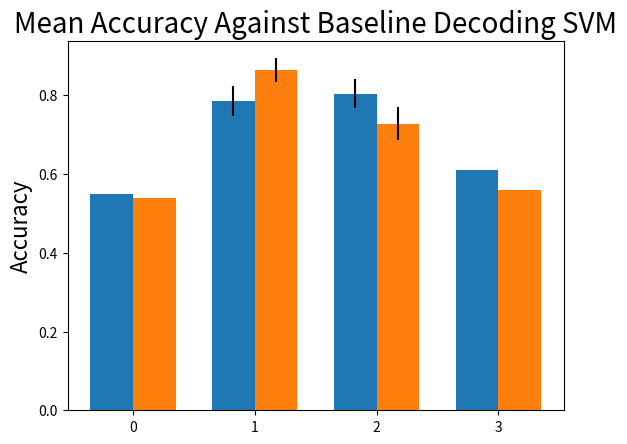

Reproduce this figure in Python. (Note: this script raises an exception after producing the figure.)
# General
import random

# Data manipulation
import scipy.io
import numpy as np

# Visualization
import matplotlib.pyplot as plt

def make_bar_plot(data1,conf1,data2,conf2,title):

    # Static data
    classes = ['Unconscious', 'Pre-ROC']

    ind = np.arange(len(data1))  # the x locations for the groups
    width = 0.35  # the width of the bars

    fig, ax = plt.subplots()
    rects1 = ax.bar(ind - width/2, data1, width, label='wPLI', yerr=conf1)
    rects2 = ax.bar(ind + width/2, data2, width, label='AEC', yerr=conf2)

    # Add some text for labels, title and custom x-axis tick labels, etc.
    ax.set_ylabel('Accuracy', fontsize=16)
    ax.set_title(title , fontsize=20)
    ax.set_xticks(ind)
    ax.set_xticklabels(classes,fontsize=18)
    ax.tick_params(labelsize=18)
    ax.set_ylim([0,1])
    ax.legend(fontsize=14)

    fig.tight_layout()
    plt.show()

# data for Linear SVM with C=0.5
mean_acc_wpli = [0.5505, 0.7849, 0.8041, 0.6098]
conf_acc_wpli = [0, (0.8116 - 0.7354)/2, (0.8241-0.7515)/2, 0]
mean_acc_aec = [0.5394, 0.8641, 0.7276, 0.5602]
conf_acc_aec = [0, (0.8966 - 0.8367)/2, (0.7535 - 0.6691)/2, 0]
make_bar_plot(mean_acc_wpli, conf_acc_wpli, mean_acc_aec, conf_acc_aec, 'Mean Accuracy Against Baseline Decoding SVM')

# data for Linear SVM with C=0.5
mean_acc_wpli = [0.7849, 0.8041]
conf_acc_wpli = [(0.8116 - 0.7354)/2, (0.8241-0.7515)/2]
mean_acc_aec = [0.8641, 0.7276]
conf_acc_aec = [(0.8966 - 0.8367)/2, (0.7535 - 0.6691)/2]
make_bar_plot(mean_acc_wpli, conf_acc_wpli, mean_acc_aec, conf_acc_aec, 'Mean Accuracy Against Baseline Decoding SVM')

# data for LDA with svg
mean_acc_wpli = [0.5206583420355466, 0.7930148717993689, 0.7809757871472132, 0.616840516323644]
conf_acc_wpli = [0, (0.7963 - 0.7162) / 2  ,  (0.7912 - 0.7129)/2, 0]
mean_acc_aec = [0.5247893150701697, 0.821774689973807, 0.6796940565270906, 0.5335461132479048]
conf_acc_aec = [0, (0.8399 - 0.7633)/2, (0.7007 - 0.6098)/2, 0]
make_bar_plot(mean_acc_wpli, conf_acc_wpli, mean_acc_aec, conf_acc_aec, 'Mean Accuracy Against Baseline Decoding LDA')